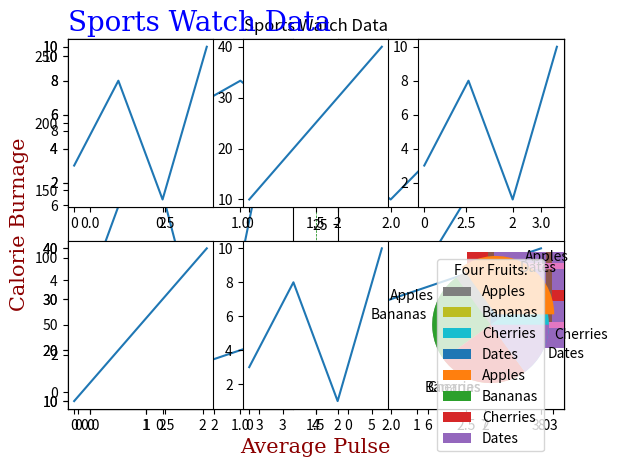

Here is the Python script that generated this plot:
import matplotlib
import matplotlib.pyplot as plt
import numpy as np

xpoints = np.array([0, 6])
ypoints = np.array([0, 250])

plt.plot(xpoints, ypoints)
plt.plot(ypoints, marker = 'o')
plt.plot(ypoints, linestyle = 'dotted')
plt.xlabel("Average Pulse")
plt.ylabel("Calorie Burnage")
plt.grid()
plt.show()

xpoints1 = np.array([1, 2, 6, 8])
ypoints1 = np.array([3, 8, 1, 10])

plt.plot(xpoints1, ypoints1)
plt.plot(ypoints1, marker = '*')
plt.plot(ypoints1, linestyle = 'dashed')
plt.title("Sports Watch Data")
plt.xlabel("Average Pulse")
plt.ylabel("Calorie Burnage")
plt.grid(axis = 'x')
plt.show()

ypoints2 = np.array([3, 8, 1, 10, 5, 7])

plt.plot(ypoints2)
plt.plot(ypoints2, ls = ':')
font1 = {'family':'serif','color':'blue','size':20}
font2 = {'family':'serif','color':'darkred','size':15}

plt.title("Sports Watch Data", fontdict = font1, loc = 'left')
plt.xlabel("Average Pulse", fontdict = font2)
plt.ylabel("Calorie Burnage", fontdict = font2)
plt.grid(color = 'green', linestyle = '--', linewidth = 0.5)
plt.show()

#plot 1:
x = np.array([0, 1, 2, 3])
y = np.array([3, 8, 1, 10])

plt.subplot(1, 2, 1)
plt.plot(x,y)

#plot 2:
x = np.array([0, 1, 2, 3])
y = np.array([10, 20, 30, 40])

plt.subplot(1, 2, 2)
plt.plot(x,y)

plt.show()

#plot 1:
x = np.array([0, 1, 2, 3])
y = np.array([3, 8, 1, 10])

plt.subplot(2, 1, 1)
plt.plot(x,y)

#plot 2:
x = np.array([0, 1, 2, 3])
y = np.array([10, 20, 30, 40])

plt.subplot(2, 1, 2)
plt.plot(x,y)

plt.show()

x = np.array([0, 1, 2, 3])
y = np.array([3, 8, 1, 10])

plt.subplot(2, 3, 1)
plt.plot(x,y)

x = np.array([0, 1, 2, 3])
y = np.array([10, 20, 30, 40])

plt.subplot(2, 3, 2)
plt.plot(x,y)

x = np.array([0, 1, 2, 3])
y = np.array([3, 8, 1, 10])

plt.subplot(2, 3, 3)
plt.plot(x,y)

x = np.array([0, 1, 2, 3])
y = np.array([10, 20, 30, 40])

plt.subplot(2, 3, 4)
plt.plot(x,y)

x = np.array([0, 1, 2, 3])
y = np.array([3, 8, 1, 10])

plt.subplot(2, 3, 5)
plt.plot(x,y)

x = np.array([0, 1, 2, 3])
y = np.array([10, 20, 30, 40])

plt.subplot(2, 3, 6)
plt.plot(x,y)

plt.show()

x = np.array([5,7,8,7,2,17,2,9,4,11,12,9,6])
y = np.array([99,86,87,88,111,86,103,87,94,78,77,85,86])

plt.scatter(x, y)
plt.show()
#day one, the age and speed of 13 cars:
x = np.array([5,7,8,7,2,17,2,9,4,11,12,9,6])
y = np.array([99,86,87,88,111,86,103,87,94,78,77,85,86])
plt.scatter(x, y)

#day two, the age and speed of 15 cars:
x = np.array([2,2,8,1,15,8,12,9,7,3,11,4,7,14,12])
y = np.array([100,105,84,105,90,99,90,95,94,100,79,112,91,80,85])
plt.scatter(x, y)

plt.show()

x = np.array([5,7,8,7,2,17,2,9,4,11,12,9,6])
y = np.array([99,86,87,88,111,86,103,87,94,78,77,85,86])
colors = np.array(["red","green","blue","yellow","pink","black","orange","purple","beige","brown","gray","cyan","magenta"])

plt.scatter(x, y, c=colors)

plt.show()

x = np.array(["A", "B", "C", "D"])
y = np.array([3, 8, 1, 10])
#Matplotlib Bars
plt.bar(x,y)
plt.show()

x = np.array(["A", "B", "C", "D"])
y = np.array([3, 8, 1, 10])

plt.barh(x, y)
plt.show()

x = np.array(["A", "B", "C", "D"])
y = np.array([3, 8, 1, 10])

plt.bar(x, y, width = 0.1)
plt.show()

x = np.array(["A", "B", "C", "D"])
y = np.array([3, 8, 1, 10])

plt.barh(x, y, height = 0.1)
plt.show()

x = np.random.normal(170, 10, 250)
#Matplotlib Histograms
x = np.random.normal(170, 10, 250)

plt.hist(x)
plt.show() 
#Matplotlib Pie Charts
y = np.array([35, 25, 25, 15])
mylabels = ["Apples", "Bananas", "Cherries", "Dates"]
mycolors = ["black", "hotpink", "b", "#4CAF50"]

plt.pie(y, labels = mylabels, startangle = 90)
plt.legend()
plt.show() 
#Explode
y = np.array([35, 25, 25, 15])
mylabels = ["Apples", "Bananas", "Cherries", "Dates"]
myexplode = [0.2, 0, 0, 0]

plt.pie(y, labels = mylabels, explode = myexplode)
plt.legend(title = "Four Fruits:")
plt.show() 
print(matplotlib.__version__)